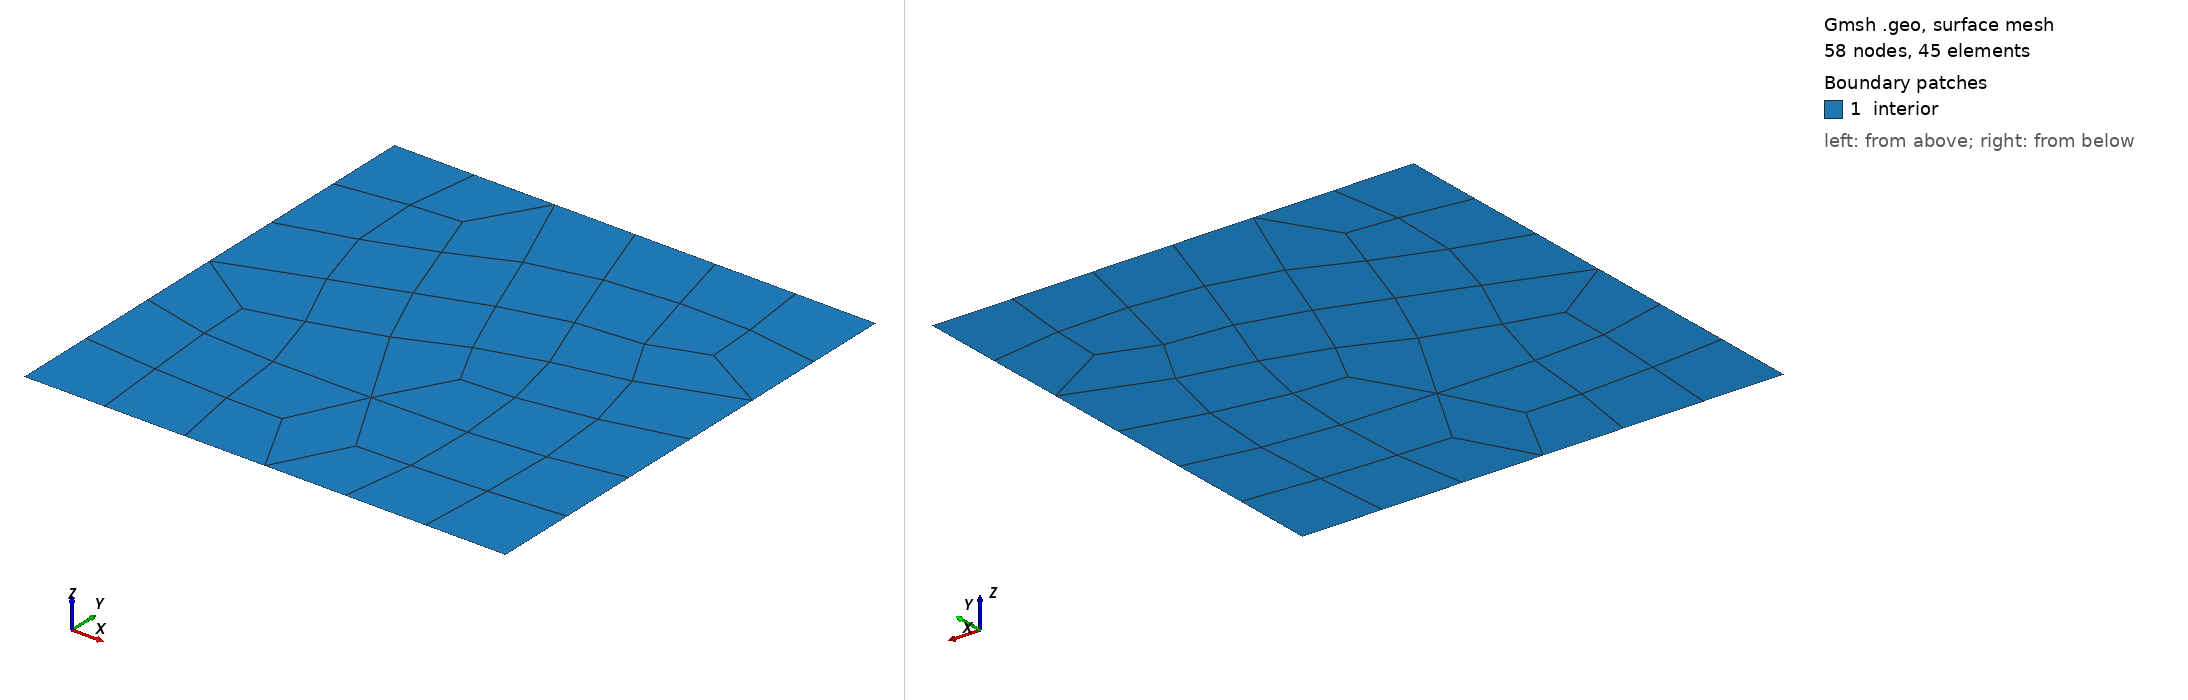

Gmsh geometry script, surface-meshed: 58 nodes, 45 surface elements. Boundary patches (legend numbers): 1 interior. Left view from above one corner, right view from below the opposite corner. Legend entries are the model's physical surfaces. The drawing asked Gmsh for element sizes between 1% and 20% of the model's largest extent; the script's own settings can give other sizes.

=== square.geo (drawn) ===
lc = 0.5;
Point(1) = {-1, -1, 0, lc};
Point(2) = {1, -1, 0, lc};
Point(3) = {1, 1, 0, lc};
Point(4) = {-1, 1, 0, lc};
Line(1) = {1, 2};
Line(2) = {2, 3};
Line(3) = {3, 4};
Line(4) = {4, 1};
Line Loop(5) = {3, 4, 1, 2};
Plane Surface(6) = {5};
Recombine Surface {6};
Physical Line("nbc") = {3, 2};
Physical Line("ebc") = {4, 1};
Physical Surface("interior") = {6};
